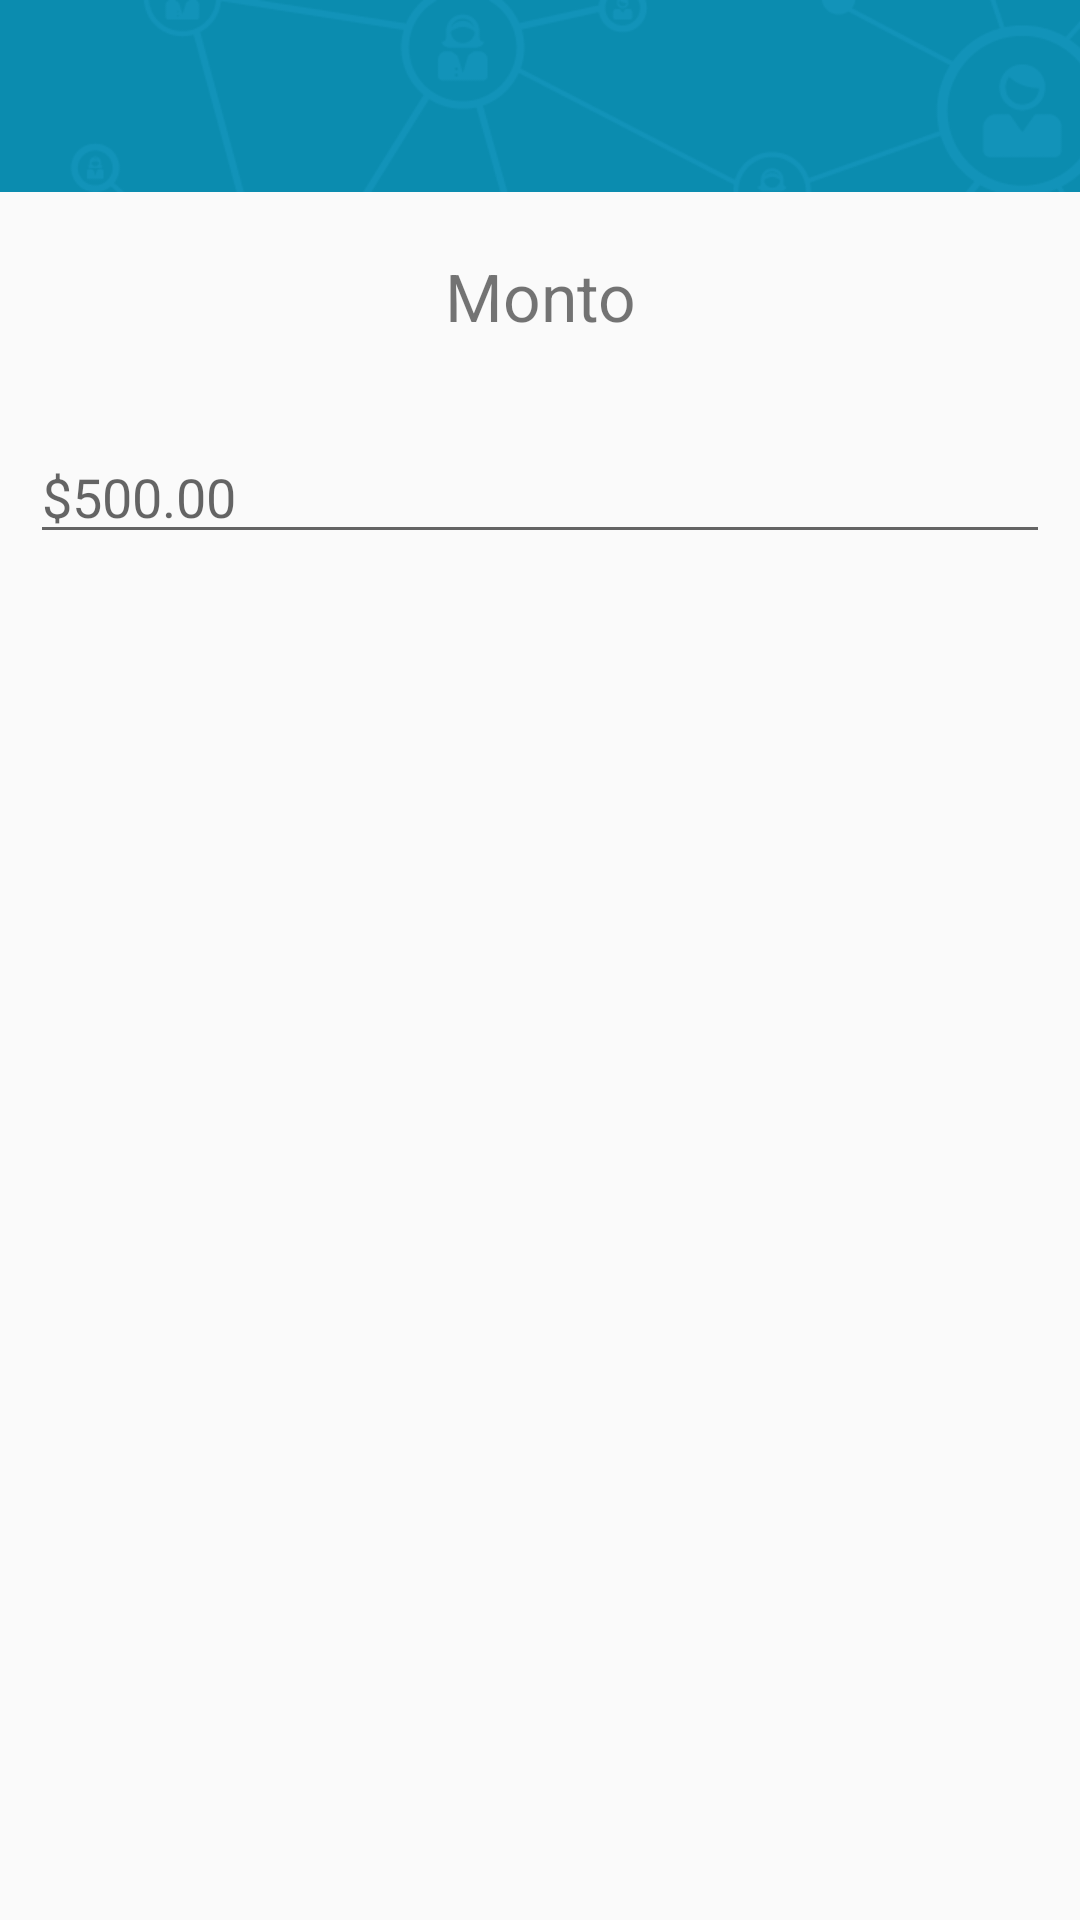

Here is an Android app screen rendered from its layout file. Give the layout XML and the strings, colors and styles it references.
<!-- AndroidManifest.xml: application theme AppTheme -->
<!-- res/layout/dialog_apoyar.xml -->
<?xml version="1.0" encoding="utf-8"?>
<LinearLayout xmlns:android="http://schemas.android.com/apk/res/android"
    android:layout_width="wrap_content"
    android:layout_height="wrap_content"
    android:orientation="vertical">

    <ImageView
        android:layout_width="match_parent"
        android:layout_height="64dp"
        android:background="#FFFFBB33"
        android:contentDescription="@string/app_name"
        android:scaleType="matrix"
        android:src="@drawable/splash" />

    <TextView
        android:layout_width="match_parent"
        android:layout_height="wrap_content"
        android:layout_margin="20dp"
        android:textSize="22sp"
        android:gravity="center"
        android:text="Monto" />

    <EditText
        android:id="@+id/monto_et"
        android:layout_width="match_parent"
        android:layout_height="wrap_content"
        android:layout_marginBottom="16dp"
        android:layout_marginLeft="10dp"
        android:layout_marginRight="10dp"
        android:layout_marginTop="10dp"
        android:fontFamily="sans-serif"
        android:hint="$500.00"
        android:inputType="numberDecimal" />

    <TextView
        android:layout_width="match_parent"
        android:layout_height="10dp" />

</LinearLayout>
<!-- resources referenced by this layout -->
<resources>
  <!-- drawable splash: png bitmap (drawable-xhdpi, 221791 bytes) -->
  <string name="app_name">Sívil</string>
  <style name="AppTheme" parent="AppTheme.Base" />
  <style name="AppTheme.Base" parent="Theme.AppCompat.Light.NoActionBar">
  
          <item name="colorPrimary">@color/primaryColor</item>
          <item name="colorPrimaryDark">@color/primaryColorDark</item>
          <item name="colorAccent">@color/accentColor</item>
      </style>
  <color name="primaryColor">#2CB1E1</color>
  <color name="primaryColorDark">#0B8CAF</color>
  <color name="accentColor">#7B4CFE</color>
</resources>
